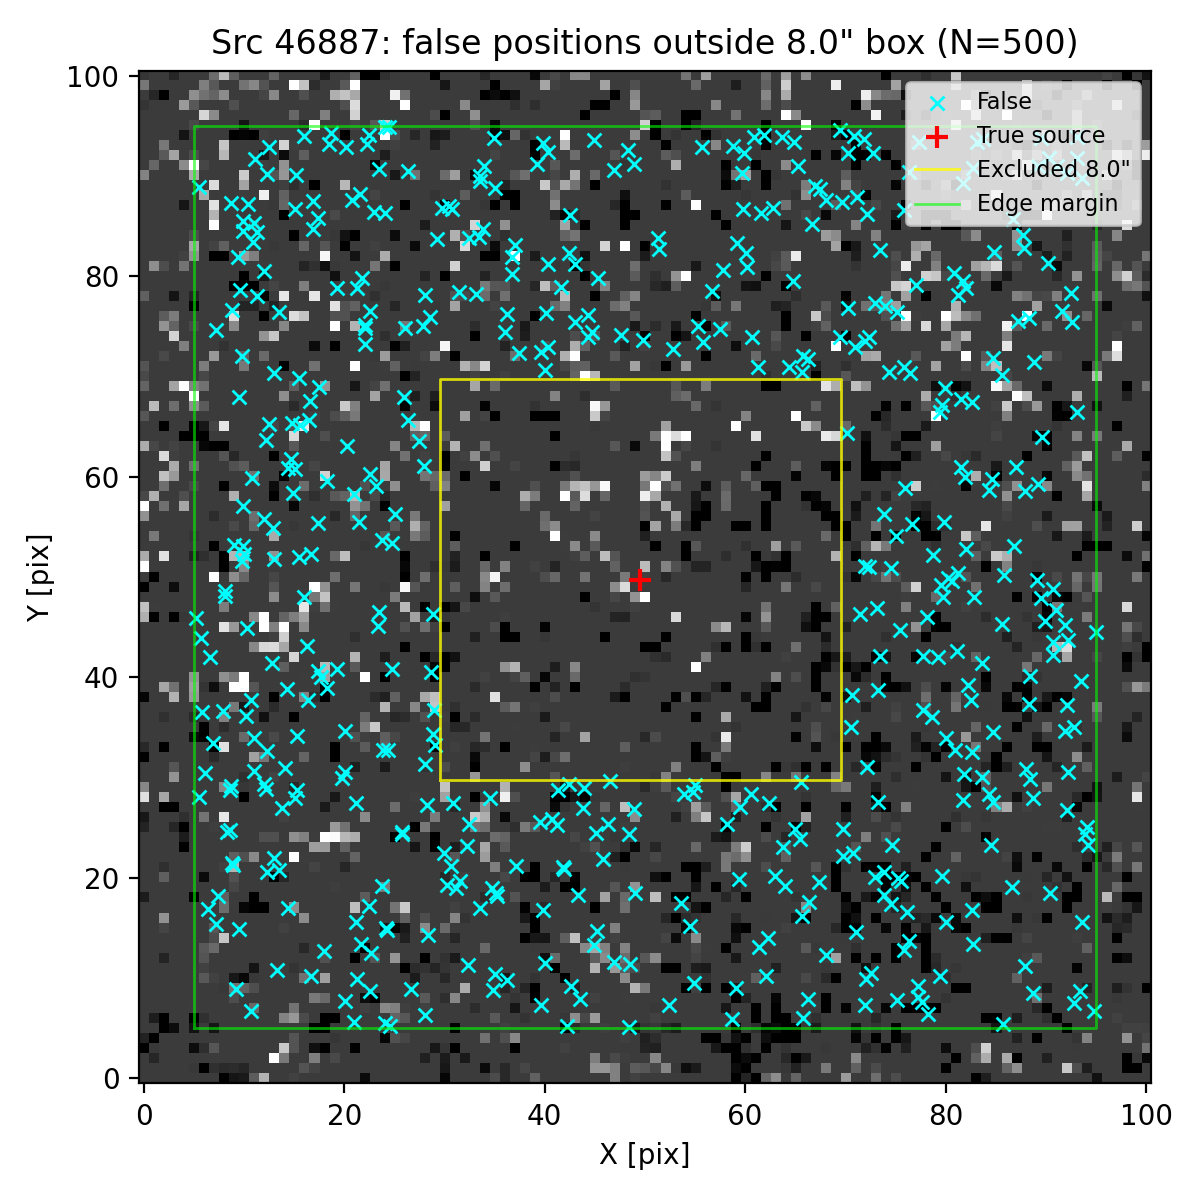

Data behind this chart, as committed beside it:
ra, dec, z_av
150.1, 2.359, 3.318
150.1, 2.359, 3.318
150.1, 2.361, 3.318
150.1, 2.36, 3.318
150.1, 2.359, 3.318
150.1, 2.358, 3.318
150.1, 2.357, 3.318
150.1, 2.358, 3.318
150.1, 2.36, 3.318
150.1, 2.361, 3.318
150.1, 2.361, 3.318
150.1, 2.362, 3.318
150.1, 2.357, 3.318
150.1, 2.362, 3.318
150.1, 2.362, 3.318
150.1, 2.362, 3.318
150.1, 2.358, 3.318
150.1, 2.361, 3.318
150.1, 2.358, 3.318
150.1, 2.361, 3.318
150.1, 2.36, 3.318
150.1, 2.357, 3.318
150.1, 2.36, 3.318
150.1, 2.358, 3.318
150.1, 2.361, 3.318
150.1, 2.357, 3.318
150.1, 2.361, 3.318
150.1, 2.358, 3.318
150.1, 2.361, 3.318
150.1, 2.362, 3.318
150.1, 2.358, 3.318
150.1, 2.359, 3.318
150.1, 2.361, 3.318
150.1, 2.36, 3.318
150.1, 2.358, 3.318
150.1, 2.358, 3.318
150.1, 2.358, 3.318
150.1, 2.358, 3.318
150.1, 2.358, 3.318
150.1, 2.362, 3.318
150.1, 2.357, 3.318
150.1, 2.362, 3.318
150.1, 2.358, 3.318
150.1, 2.359, 3.318
150.1, 2.358, 3.318
150.1, 2.36, 3.318
150.1, 2.358, 3.318
150.1, 2.36, 3.318
150.1, 2.359, 3.318
150.1, 2.36, 3.318
150.1, 2.362, 3.318
150.1, 2.362, 3.318
150.1, 2.357, 3.318
150.1, 2.357, 3.318
150.1, 2.357, 3.318
150.1, 2.357, 3.318
150.1, 2.361, 3.318
150.1, 2.359, 3.318
150.1, 2.361, 3.318
150.1, 2.362, 3.318
... 440 more rows
